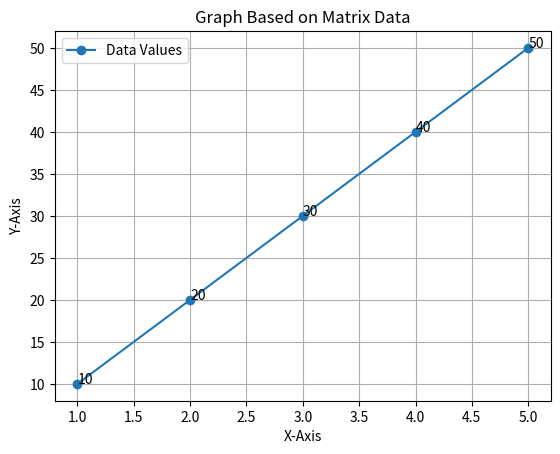

Source code (Python):

import numpy as np
import matplotlib.pyplot as plt

# Create matrix data
data = np.array([
    [1, 10],
    [2, 20],
    [3, 30],
    [4, 40],
    [5, 50]
])

# Extract X and Y values
x = data[:, 0]
y = data[:, 1]

# Plot graph
plt.plot(x, y, marker='o', label='Data Values')

# Add labels
plt.xlabel("X-Axis")
plt.ylabel("Y-Axis")
plt.title("Graph Based on Matrix Data")

# Display data labels
for i in range(len(x)):
    plt.text(x[i], y[i], str(y[i]))

plt.legend()
plt.grid()
plt.show()
